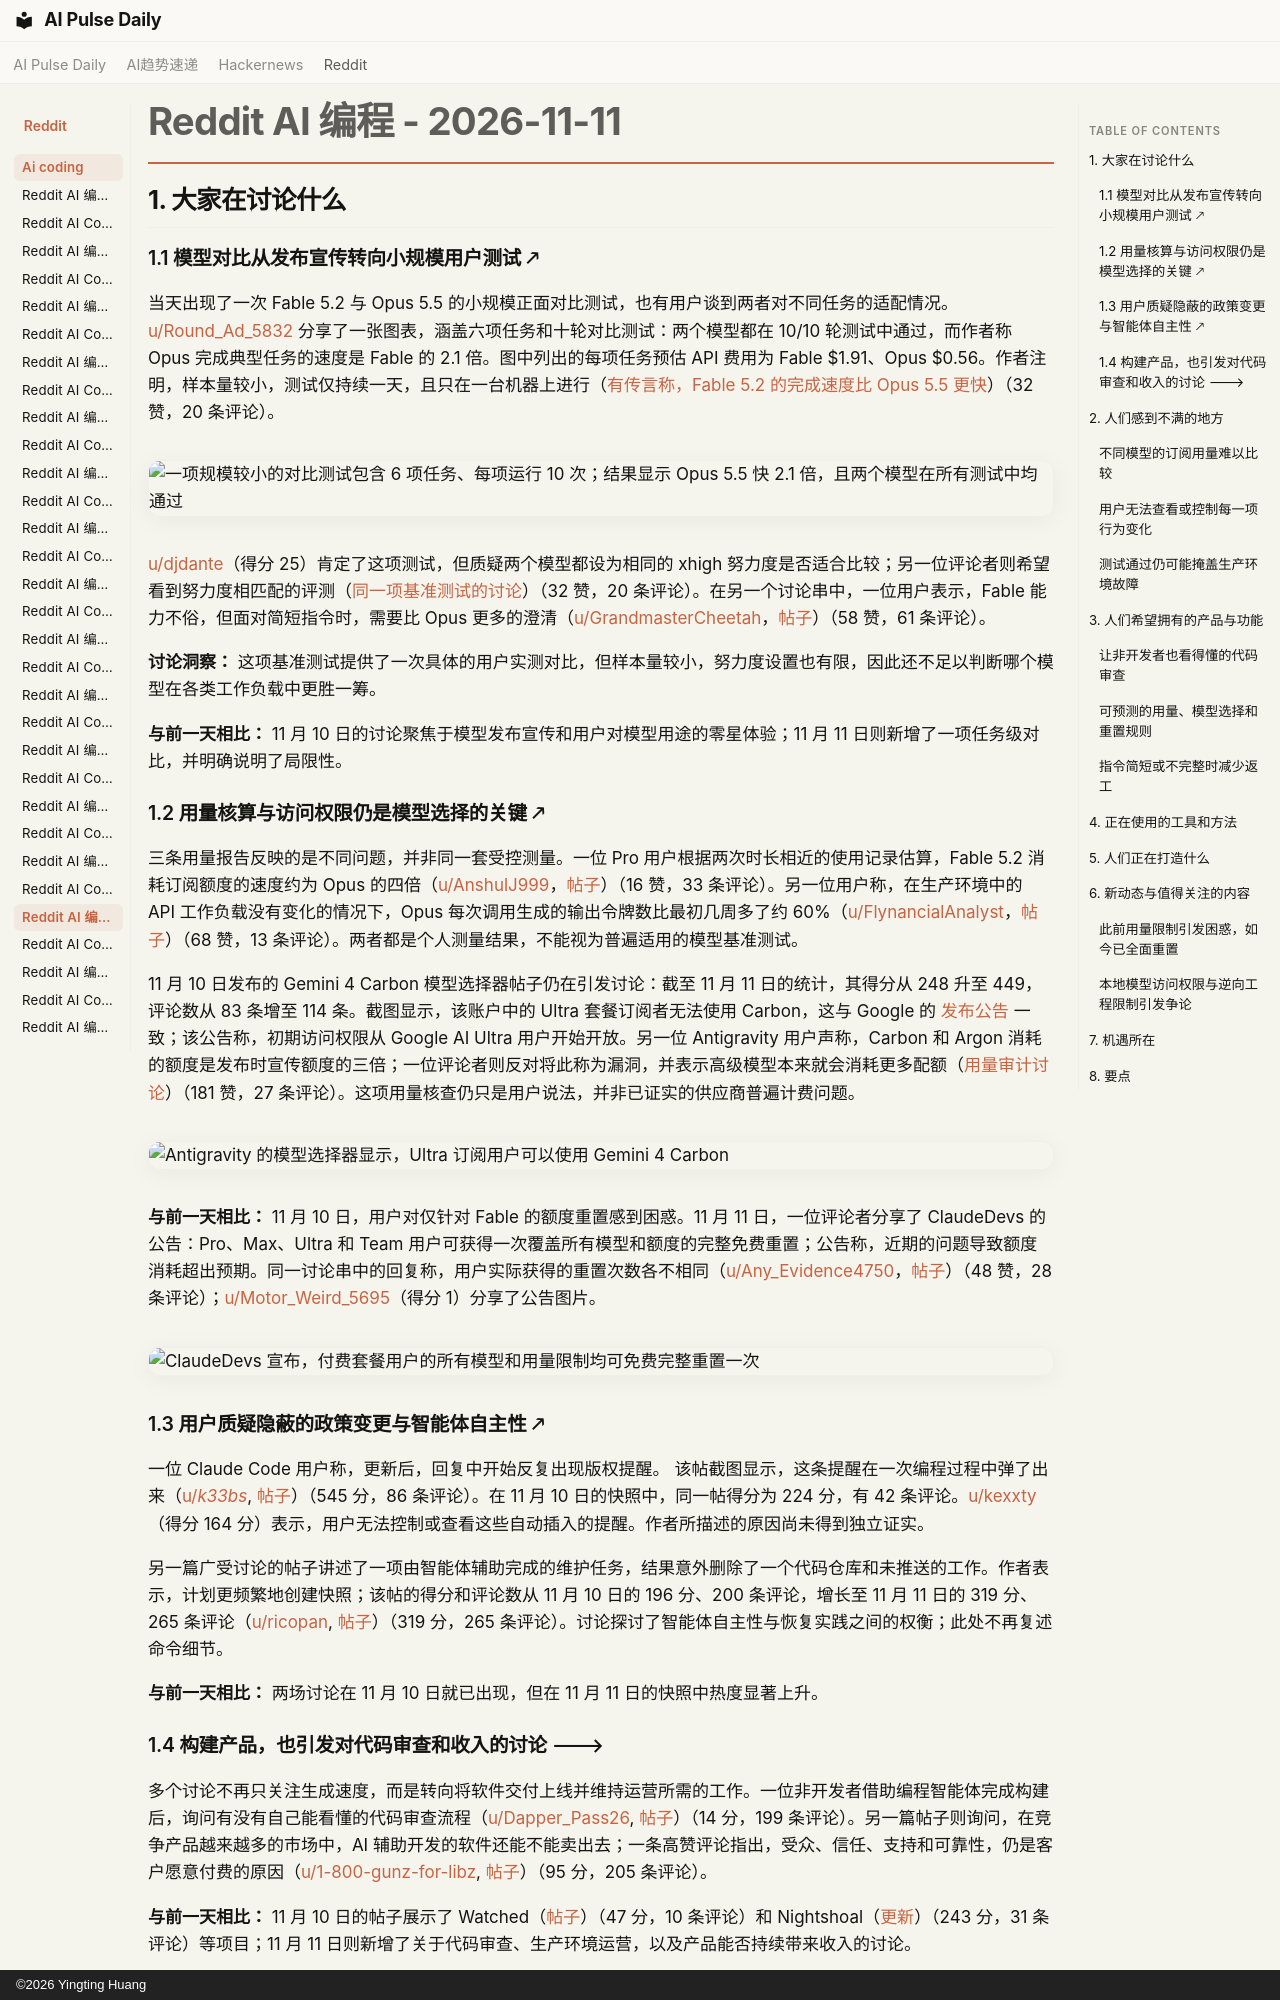

repository: vibewatch/vibewatch.github.io · page: reddit/ai-coding/2026-11-11.zh/index.html · generator: mkdocs · copyright: ©2026 Yingting Huang

# Reddit AI 编程 - 2026-11-11

## 1. 大家在讨论什么

### 1.1 模型对比从发布宣传转向小规模用户测试 🡕

当天出现了一次 Fable 5.2 与 Opus 5.5 的小规模正面对比测试，也有用户谈到两者对不同任务的适配情况。[u/Round_Ad_5832](https://www.reddit.com/user/Round_Ad_5832) 分享了一张图表，涵盖六项任务和十轮对比测试：两个模型都在 10/10 轮测试中通过，而作者称 Opus 完成典型任务的速度是 Fable 的 2.1 倍。图中列出的每项任务预估 API 费用为 Fable $1.91、Opus $0.56。作者注明，样本量较小，测试仅持续一天，且只在一台机器上进行（[有传言称，Fable 5.2 的完成速度比 Opus 5.5 更快](https://www.reddit.com/r/ClaudeCode/comments/1xsxbf9/there_was_a_rumor_that_fable_52_finishes_faster/)）（32 赞，20 条评论）。

![一项规模较小的对比测试包含 6 项任务、每项运行 10 次；结果显示 Opus 5.5 快 2.1 倍，且两个模型在所有测试中均通过](https://i.redd.it/wvb0lplleu0i1.png)

[u/djdante](https://www.reddit.com/user/djdante)（得分 25）肯定了这项测试，但质疑两个模型都设为相同的 xhigh 努力度是否适合比较；另一位评论者则希望看到努力度相匹配的评测（[同一项基准测试的讨论](https://www.reddit.com/r/ClaudeCode/comments/1xsxbf9/there_was_a_rumor_that_fable_52_finishes_faster/)）（32 赞，20 条评论）。在另一个讨论串中，一位用户表示，Fable 能力不俗，但面对简短指令时，需要比 Opus 更多的澄清（[u/GrandmasterCheetah](https://www.reddit.com/user/GrandmasterCheetah)，[帖子](https://www.reddit.com/r/ClaudeCode/comments/1xtbvob/ive_noticed_fable_52_just_feels_off/)）（58 赞，61 条评论）。

**讨论洞察：** 这项基准测试提供了一次具体的用户实测对比，但样本量较小，努力度设置也有限，因此还不足以判断哪个模型在各类工作负载中更胜一筹。

**与前一天相比：** 11 月 10 日的讨论聚焦于模型发布宣传和用户对模型用途的零星体验；11 月 11 日则新增了一项任务级对比，并明确说明了局限性。

### 1.2 用量核算与访问权限仍是模型选择的关键 🡕

三条用量报告反映的是不同问题，并非同一套受控测量。一位 Pro 用户根据两次时长相近的使用记录估算，Fable 5.2 消耗订阅额度的速度约为 Opus 的四倍（[u/AnshulJ999](https://www.reddit.com/user/AnshulJ999)，[帖子](https://www.reddit.com/r/ClaudeCode/comments/1xt1eo1/psa_for_pro_users_trying_fable_this_week_it_uses/)）（16 赞，33 条评论）。另一位用户称，在生产环境中的 API 工作负载没有变化的情况下，Opus 每次调用生成的输出令牌数比最初几周多了约 60%（[u/FlynancialAnalyst](https://www.reddit.com/user/FlynancialAnalyst)，[帖子](https://www.reddit.com/r/ClaudeCode/comments/1xtlc9v/opus_55_on_the_api_same_prompts_same_settings_60/)）（68 赞，13 条评论）。两者都是个人测量结果，不能视为普遍适用的模型基准测试。

11 月 10 日发布的 Gemini 4 Carbon 模型选择器帖子仍在引发讨论：截至 11 月 11 日的统计，其得分从 248 升至 449，评论数从 83 条增至 114 条。截图显示，该账户中的 Ultra 套餐订阅者无法使用 Carbon，这与 Google 的 [发布公告](https://antigravity.google/blog/gemini-4-carbon-in-google-antigravity/) 一致；该公告称，初期访问权限从 Google AI Ultra 用户开始开放。另一位 Antigravity 用户声称，Carbon 和 Argon 消耗的额度是发布时宣传额度的三倍；一位评论者则反对将此称为漏洞，并表示高级模型本来就会消耗更多配额（[用量审计讨论](https://www.reddit.com/r/google_antigravity/comments/1xt8owo/measured_gemini_4_carbon_shipped_with_the_exact/)）（181 赞，27 条评论）。这项用量核查仍只是用户说法，并非已证实的供应商普遍计费问题。

![Antigravity 的模型选择器显示，Ultra 订阅用户可以使用 Gemini 4 Carbon](https://i.redd.it/scq1g8si0t0i1.png)

**与前一天相比：** 11 月 10 日，用户对仅针对 Fable 的额度重置感到困惑。11 月 11 日，一位评论者分享了 ClaudeDevs 的公告：Pro、Max、Ultra 和 Team 用户可获得一次覆盖所有模型和额度的完整免费重置；公告称，近期的问题导致额度消耗超出预期。同一讨论串中的回复称，用户实际获得的重置次数各不相同（[u/Any_Evidence4750](https://www.reddit.com/user/Any_Evidence4750)，[帖子](https://www.reddit.com/r/ClaudeCode/comments/1xt1evq/just_got_a_full_real_weekly_reset_they_heard_us/)）（48 赞，28 条评论）；[u/Motor_Weird_5695](https://www.reddit.com/user/Motor_Weird_5695)（得分 1）分享了公告图片。

![ClaudeDevs 宣布，付费套餐用户的所有模型和用量限制均可免费完整重置一次](https://preview.redd.it/aiq4n9nqxv0i1.png?width=1614&format=png&auto=webp&s=4ecb0d0214b7abeaea8d77887b427b19238a3785)

### 1.3 用户质疑隐蔽的政策变更与智能体自主性 🡕

一位 Claude Code 用户称，更新后，回复中开始反复出现版权提醒。 该帖截图显示，这条提醒在一次编程过程中弹了出来（[u/_k33bs_](https://www.reddit.com/user/_k33bs_), [帖子](https://www.reddit.com/r/ClaudeCode/comments/1xssfs1/21322_anthropics_copyright_paranoia_is_leaking/)）（545 分，86 条评论）。在 11 月 10 日的快照中，同一帖得分为 224 分，有 42 条评论。[u/kexxty](https://www.reddit.com/user/kexxty)（得分 164 分）表示，用户无法控制或查看这些自动插入的提醒。作者所描述的原因尚未得到独立证实。

另一篇广受讨论的帖子讲述了一项由智能体辅助完成的维护任务，结果意外删除了一个代码仓库和未推送的工作。作者表示，计划更频繁地创建快照；该帖的得分和评论数从 11 月 10 日的 196 分、200 条评论，增长至 11 月 11 日的 319 分、265 条评论（[u/ricopan](https://www.reddit.com/user/ricopan), [帖子](https://www.reddit.com/r/ClaudeCode/comments/1xsp90d/at_546_am_i_get_anurgent_message_on_my_phone_from/)）（319 分，265 条评论）。讨论探讨了智能体自主性与恢复实践之间的权衡；此处不再复述命令细节。

**与前一天相比：** 两场讨论在 11 月 10 日就已出现，但在 11 月 11 日的快照中热度显著上升。

### 1.4 构建产品，也引发对代码审查和收入的讨论 🡒

多个讨论不再只关注生成速度，而是转向将软件交付上线并维持运营所需的工作。一位非开发者借助编程智能体完成构建后，询问有没有自己能看懂的代码审查流程（[u/Dapper_Pass26](https://www.reddit.com/user/Dapper_Pass26), [帖子](https://www.reddit.com/r/ClaudeCode/comments/1xta125/nondev_here_about_18m_lines_of_claude_code_output/)）（14 分，199 条评论）。另一篇帖子则询问，在竞争产品越来越多的市场中，AI 辅助开发的软件还能不能卖出去；一条高赞评论指出，受众、信任、支持和可靠性，仍是客户愿意付费的原因（[u/1-800-gunz-for-libz](https://www.reddit.com/user/1-800-gunz-for-libz), [帖子](https://www.reddit.com/r/vibecoding/comments/1xss2c4/is_it_even_possible_to_make_money_selling/)）（95 分，205 条评论）。

**与前一天相比：** 11 月 10 日的帖子展示了 Watched（[帖子](https://www.reddit.com/r/ClaudeCode/comments/1xs3sxq/i_built_a_site_with_claude_code_that_shows_every/)）（47 分，10 条评论）和 Nightshoal（[更新](https://www.reddit.com/r/vibecoding/comments/1xrkp8e/15_weeks_of_making_game_with_claude_opus_in_godot/)）（243 分，31 条评论）等项目；11 月 11 日则新增了关于代码审查、生产环境运营，以及产品能否持续带来收入的讨论。





---





## 2. 人们感到不满的地方
